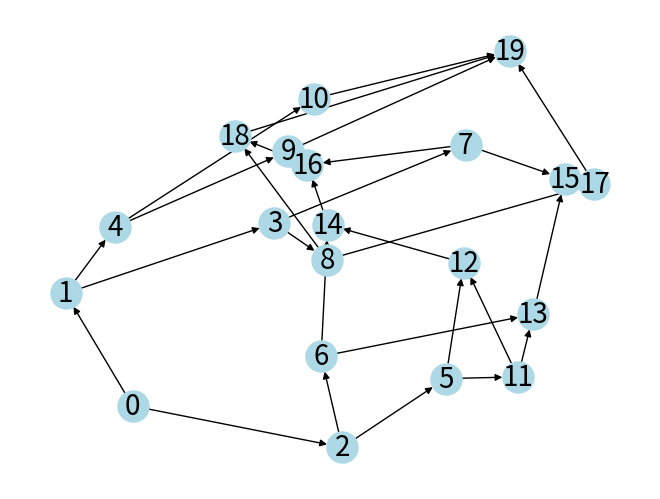
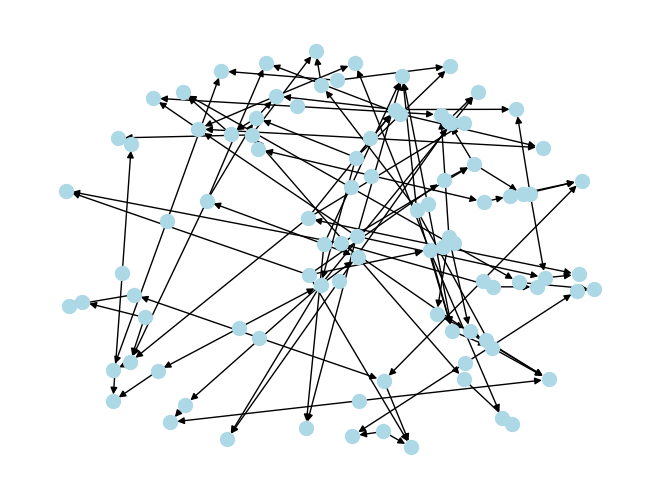

Python code for these plots, in order:
# -*- coding: utf-8 -*-
"""HW3.ipynb

Automatically generated by Colaboratory.

Original file is located at
    https://colab.research.google.com/drive/1cs3xreTvHgbJGHzeichyavc_wNP1NRUR
"""

from copy import copy
import heapq
from collections import defaultdict
import io
from collections import defaultdict, deque
import networkx as nx
import matplotlib.pyplot as plt
import random

def genflow(n):

  num_edges = n * (n - 1) // 4  # Maximum number of edges for an undirected graph

  # Generate random edge capacities between 1 and 1000
  capacities = [random.randint(1, 1000) for _ in range(num_edges)]

  # Generate random edges
  edges = set()
  while len(edges) < num_edges:
      u = random.randint(0, n - 1)
      v = random.randint(0, n - 1)
      if u != v:
          edges.add((u, v))

  # Write the flow network in the required format
  output = f"{n}\n"
  for i, (u, v) in enumerate(edges):
      capacity = capacities[i]
      output += f"{u} {v} {capacity}\n"

  print(output)

class FlowNetwork:
    def __init__(self):
        # use default dictionary so all values have a default value to avoid key errors
        self.adj = defaultdict(list)
        self.flow = defaultdict(int)
        self.flowcopy = self.flow.copy()
        self.capacity = defaultdict(int)

    def add_edge(self, u, v, cap):

        # add the connection from u to v and v to u into adjacent li
        self.adj[u].append(v)
        self.adj[v].append(u)
        self.capacity[(u, v)] = cap

    def get_nodes(self):
        nodes = set(self.adj.keys())
        return nodes

    def get_edges(self):
        edges = set()
        for u, neighbors in self.adj.items():
            for v in neighbors:
                # Use a tuple of sorted nodes (u, v) to avoid duplicates
                edge = tuple(sorted((u, v)))
                edges.add(edge)
        return edges

    def lexicographic_bfs(self, source, sink):
        #initializing and empty set 'visited' and q is the priority queue
        q = [(source, [])]
        visited = set()

        while q:
            # gets the smallest element (in lexicographic order) from the priority queue
            node, path = heapq.heappop(q)

            # checks if sink/destination if is returns augmented path
            if node == sink:
                return path

            # if node already visted skip it
            if node in visited:
                continue
            # add to current set of visted nodes
            visited.add(node)

            # iterates through the neighbors of current node (in lexographic order) and adds to q
            # if resid capacity along the edge > 0 and not visited

            for neighbor in sorted(self.adj[node]):
                residual_flow = self.capacity[(node, neighbor)] - self.flow[(node, neighbor)]

                if residual_flow > 0 and neighbor not in visited:
                    heapq.heappush(q, (neighbor, path + [(node, neighbor)]))

        return None

    def bfs(self, source, sink):
        q = deque([source]) #initialize queue with source node
        visited = set() #set to keep track of visited nodes
        path = {} #dictionary to store the augmented path

        while q:
            #get first node in queue
            node = q.popleft()

            #if we have reached the sink node, we have found an augmenting path
            if node == sink:
                break

            # mark the current node as visited
            visited.add(node)

            #iterates though adjacent nodes and cacluated residual cap
            for neighbor in self.adj[node]:
                residual = self.capacity[(node, neighbor)] - self.flow[(node, neighbor)]

                # if resid capacity along the edge > 0 and not visited
                # add node to queue
                if residual > 0 and neighbor not in visited:
                    path[neighbor] = node
                    q.append(neighbor)

        #if we don't find augmented path
        if sink not in path:
            return None

        #stores augmented path
        augment_path = []

        #start at sink and add each edge to get the augmented path
        node = sink
        while node != source:
            parent = path[node]
            augment_path.append((parent, node))
            node = parent

        #reverse path order and return
        augment_path.reverse()
        return augment_path

    def ford_fulkerson_lexicographic(self, source, sink):
        # defines the path from source to sink, sets max_flow to 0, num_aug_path to 0
        path = self.lexicographic_bfs(source, sink) # gets lexographically smallest augmented path
        max_flow = 0  # stores max flow for network
        num_augmented_paths = 0 # stores number of paths

        # while an augmenting path exists
        while path:
            # getting the smallest capacity remaining/ residual
            min_residual = min(self.capacity[u, v] - self.flow[u, v] for u, v in path)
            max_flow += min_residual
            num_augmented_paths += 1

            for u, v in path:
                self.flow[u, v] += min_residual

                self.flow[v, u] -= min_residual

            path = self.lexicographic_bfs(source, sink)

        print(f"Lexographic Ford-Fulkerson augmented paths: {num_augmented_paths}")
        print(f"Ford-Fulkerson max flow: {max_flow}")
        return max_flow

    def edmonds_karp(self, source, sink):
        max_flow = 0 # stores max flow for network
        num_augmented_paths = 0 # stores number of paths

        #finds the first shortest path from source to sink using bfs
        path = self.bfs(source, sink)

        while path:
            #finds min capacity of path and updates max_flow and num_augmented_paths
            path_flow = min(self.capacity[u, v] - self.flow[u, v] for u, v in path)
            max_flow += path_flow
            num_augmented_paths += 1

            #updates the flow network with the new flow and add it to the total max flow
            for u, v in path:
                self.flow[u, v] += path_flow
                self.flow[v, u] -= path_flow

            #finds the next shortest path using bfs
            path = self.bfs(source, sink)


        print(f"Edmonds Karp augmented paths: {num_augmented_paths}")
        print(f"Edmunds Karp max flow: {max_flow}")
        return max_flow

    def draw(self, size=500, labels=True):
        G = nx.DiGraph()
        G.add_nodes_from(self.get_nodes())
        G.add_edges_from(self.get_edges())
        nx.draw(G, with_labels=labels, node_size=size, node_color='lightblue', font_size=20)
        plt.show()

    def test(self, source, sink):
        self.ford_fulkerson_lexicographic(source, sink)
        self.flow = self.flowcopy.copy()
        self.edmonds_karp(source, sink)


def read_flow_network(input_data):
    lines = input_data.strip().split('\n')
    num = int(lines[0])


    network = FlowNetwork()

    for line in lines[1:]:
        u, v, cap = map(int, line.strip().split())
        network.add_edge(u, v, cap)

    return network

input_file = '''20
0 1 12
0 2 10
1 3 9
1 4 8
2 5 5
2 6 6
3 7 5
3 8 9
4 9 4
4 10 5
5 11 7
5 12 8
6 13 5
6 14 6
7 15 3
7 16 6
8 17 7
8 18 8
9 19 7
10 19 6
11 12 3
11 13 4
12 14 4
13 15 2
14 16 2
15 17 4
16 18 5
17 19 6
18 19 8
'''


flow_network = read_flow_network(input_file)
flow_network.draw()
flow_network.test(0, 19)

#is input file for 100 nodes
input2 = '''100
0 16 23
16 23 91
23 27 85
27 57 27
57 81 37
81 19 45
19 96 13
96 65 98
65 50 68
50 88 12
88 80 81
80 54 45
54 3 70
3 85 28
85 58 71
58 25 89
25 78 68
78 1 84
1 24 59
24 20 29
20 18 9
18 70 6
70 51 75
51 67 92
67 49 18
49 76 20
76 21 82
21 79 85
79 31 12
31 97 29
97 2 30
2 32 46
32 43 62
43 68 25
68 99 58
99 60 89
60 13 83
13 5 54
5 71 90
71 77 35
77 64 63
64 87 16
87 98 36
98 52 27
52 8 23
8 91 91
91 45 4
45 28 15
28 44 95
44 48 94
48 11 62
11 55 73
55 74 57
74 34 30
34 10 56
10 39 99
39 17 98
17 94 86
94 66 48
66 41 1
41 47 38
47 72 32
72 22 70
22 14 61
14 37 56
37 95 41
95 53 24
53 61 87
61 42 79
42 75 2
75 9 72
9 40 17
40 69 70
69 33 87
33 63 34
63 83 21
83 4 5
4 26 40
26 36 33
36 46 52
46 7 46
7 90 19
90 50 53
50 12 48
12 59 74
59 73 22
73 6 80
6 15 65
15 92 52
92 77 89
77 84 10
84 30 61
30 21 44
21 67 81
67 18 96
18 64 45
64 50 33
50 9 57
9 28 56
28 20 24
20 37 18
37 26 86
26 40 9
40 45 11
45 58 69
58 51 39
51 63 97
63 38 65
38 35 77
35 31 92
31 43 15
43 80 63
80 46 23
46 54 6
54 16 55
16 27 89
27 81 3
81 79 37
79 76 98
76 8 4
8 2 32
2 94 35
94 66 52
66 62 38
62 99 76
'''
flow_network = read_flow_network(input2)
flow_network.draw(size=100, labels=False)
flow_network.test(0, 99)
#max flow = 23
